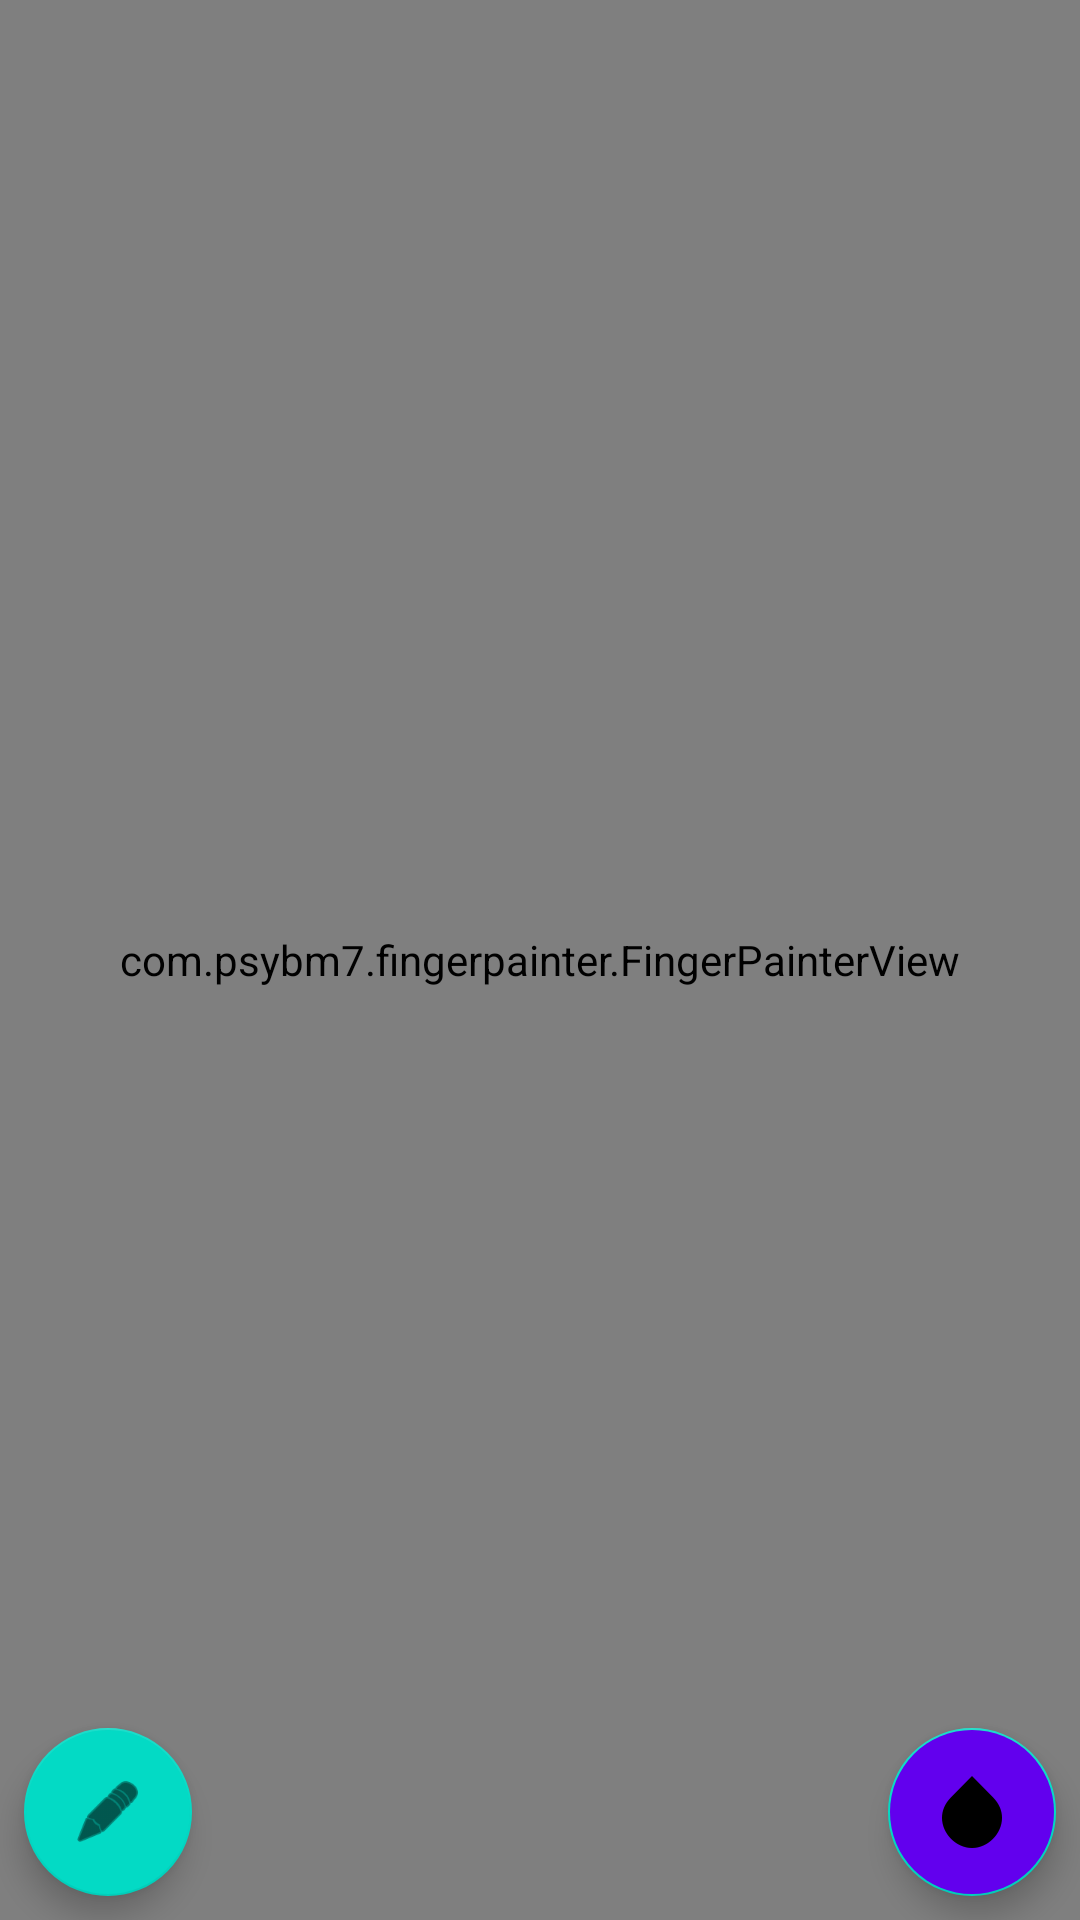

This screen was rendered from an Android layout file. Write that file and the resources it references.
<!-- AndroidManifest.xml: application theme Theme.FingerPainter -->
<!-- res/layout/activity_main.xml -->
<?xml version="1.0" encoding="utf-8"?>
<layout xmlns:android="http://schemas.android.com/apk/res/android"
    xmlns:app="http://schemas.android.com/apk/res-auto"
    xmlns:tools="http://schemas.android.com/tools">
    <androidx.constraintlayout.widget.ConstraintLayout
        android:layout_width="match_parent"
        android:layout_height="match_parent"
        tools:context=".MainActivity">

        <FrameLayout
            android:layout_width="match_parent"
            android:layout_height="match_parent"
            tools:layout_editor_absoluteX="199dp"
            tools:layout_editor_absoluteY="358dp">

            <com.psybm7.fingerpainter.FingerPainterView
                android:id="@+id/vwPainter"
                android:layout_width="match_parent"
                android:layout_height="match_parent"
                android:visibility="visible"
                tools:visibility="visible" />

        </FrameLayout>

        <androidx.constraintlayout.widget.ConstraintLayout
            android:layout_width="match_parent"
            android:layout_height="match_parent">

            <com.google.android.material.floatingactionbutton.FloatingActionButton
                android:id="@+id/btBrush"
                android:layout_width="wrap_content"
                android:layout_height="wrap_content"
                android:layout_marginStart="8dp"
                android:layout_marginBottom="8dp"
                android:backgroundTint="@color/teal_200"
                android:clickable="true"
                android:onClick="onBrushClick"
                app:layout_constraintBottom_toBottomOf="parent"
                app:layout_constraintStart_toStartOf="parent"
                app:srcCompat="@android:drawable/ic_menu_edit" />

            <com.google.android.material.floatingactionbutton.FloatingActionButton
                android:id="@+id/btColour"
                android:layout_width="wrap_content"
                android:layout_height="wrap_content"
                android:layout_marginHorizontal="8dp"
                android:layout_marginVertical="8dp"
                android:layout_marginEnd="8dp"
                android:layout_marginBottom="8dp"
                android:backgroundTint="@color/purple_500"
                android:clickable="true"
                android:onClick="onColourClick"
                android:tint="#FFFFFF"
                android:tooltipText="Colour"
                app:layout_constraintBottom_toBottomOf="parent"
                app:layout_constraintEnd_toEndOf="parent"
                app:rippleColor="#FFFFFF"
                app:srcCompat="?android:attr/textSelectHandle" />
        </androidx.constraintlayout.widget.ConstraintLayout>
    </androidx.constraintlayout.widget.ConstraintLayout>
</layout>
<!-- resources referenced by this layout -->
<resources>
  <style name="Theme.FingerPainter" parent="Theme.MaterialComponents.DayNight.DarkActionBar">
          
          <item name="colorPrimary">@color/purple_500</item>
          <item name="colorPrimaryVariant">@color/purple_700</item>
          <item name="colorOnPrimary">@color/white</item>
          
          <item name="colorSecondary">@color/teal_200</item>
          <item name="colorSecondaryVariant">@color/teal_700</item>
          <item name="colorOnSecondary">@color/black</item>
          
          <item name="android:statusBarColor" tools:targetApi="l">?attr/colorPrimaryVariant</item>
          
      </style>
  <!-- not gathered from this repository: default colours our renderer supplied (Android Studio template values) -->
  <color name="purple_500">#FF6200EE</color>
  <color name="purple_700">#FF3700B3</color>
  <color name="teal_200">#FF03DAC5</color>
  <color name="teal_700">#FF018786</color>
  <color name="black">#FF000000</color>
  <color name="white">#FFFFFFFF</color>
</resources>
